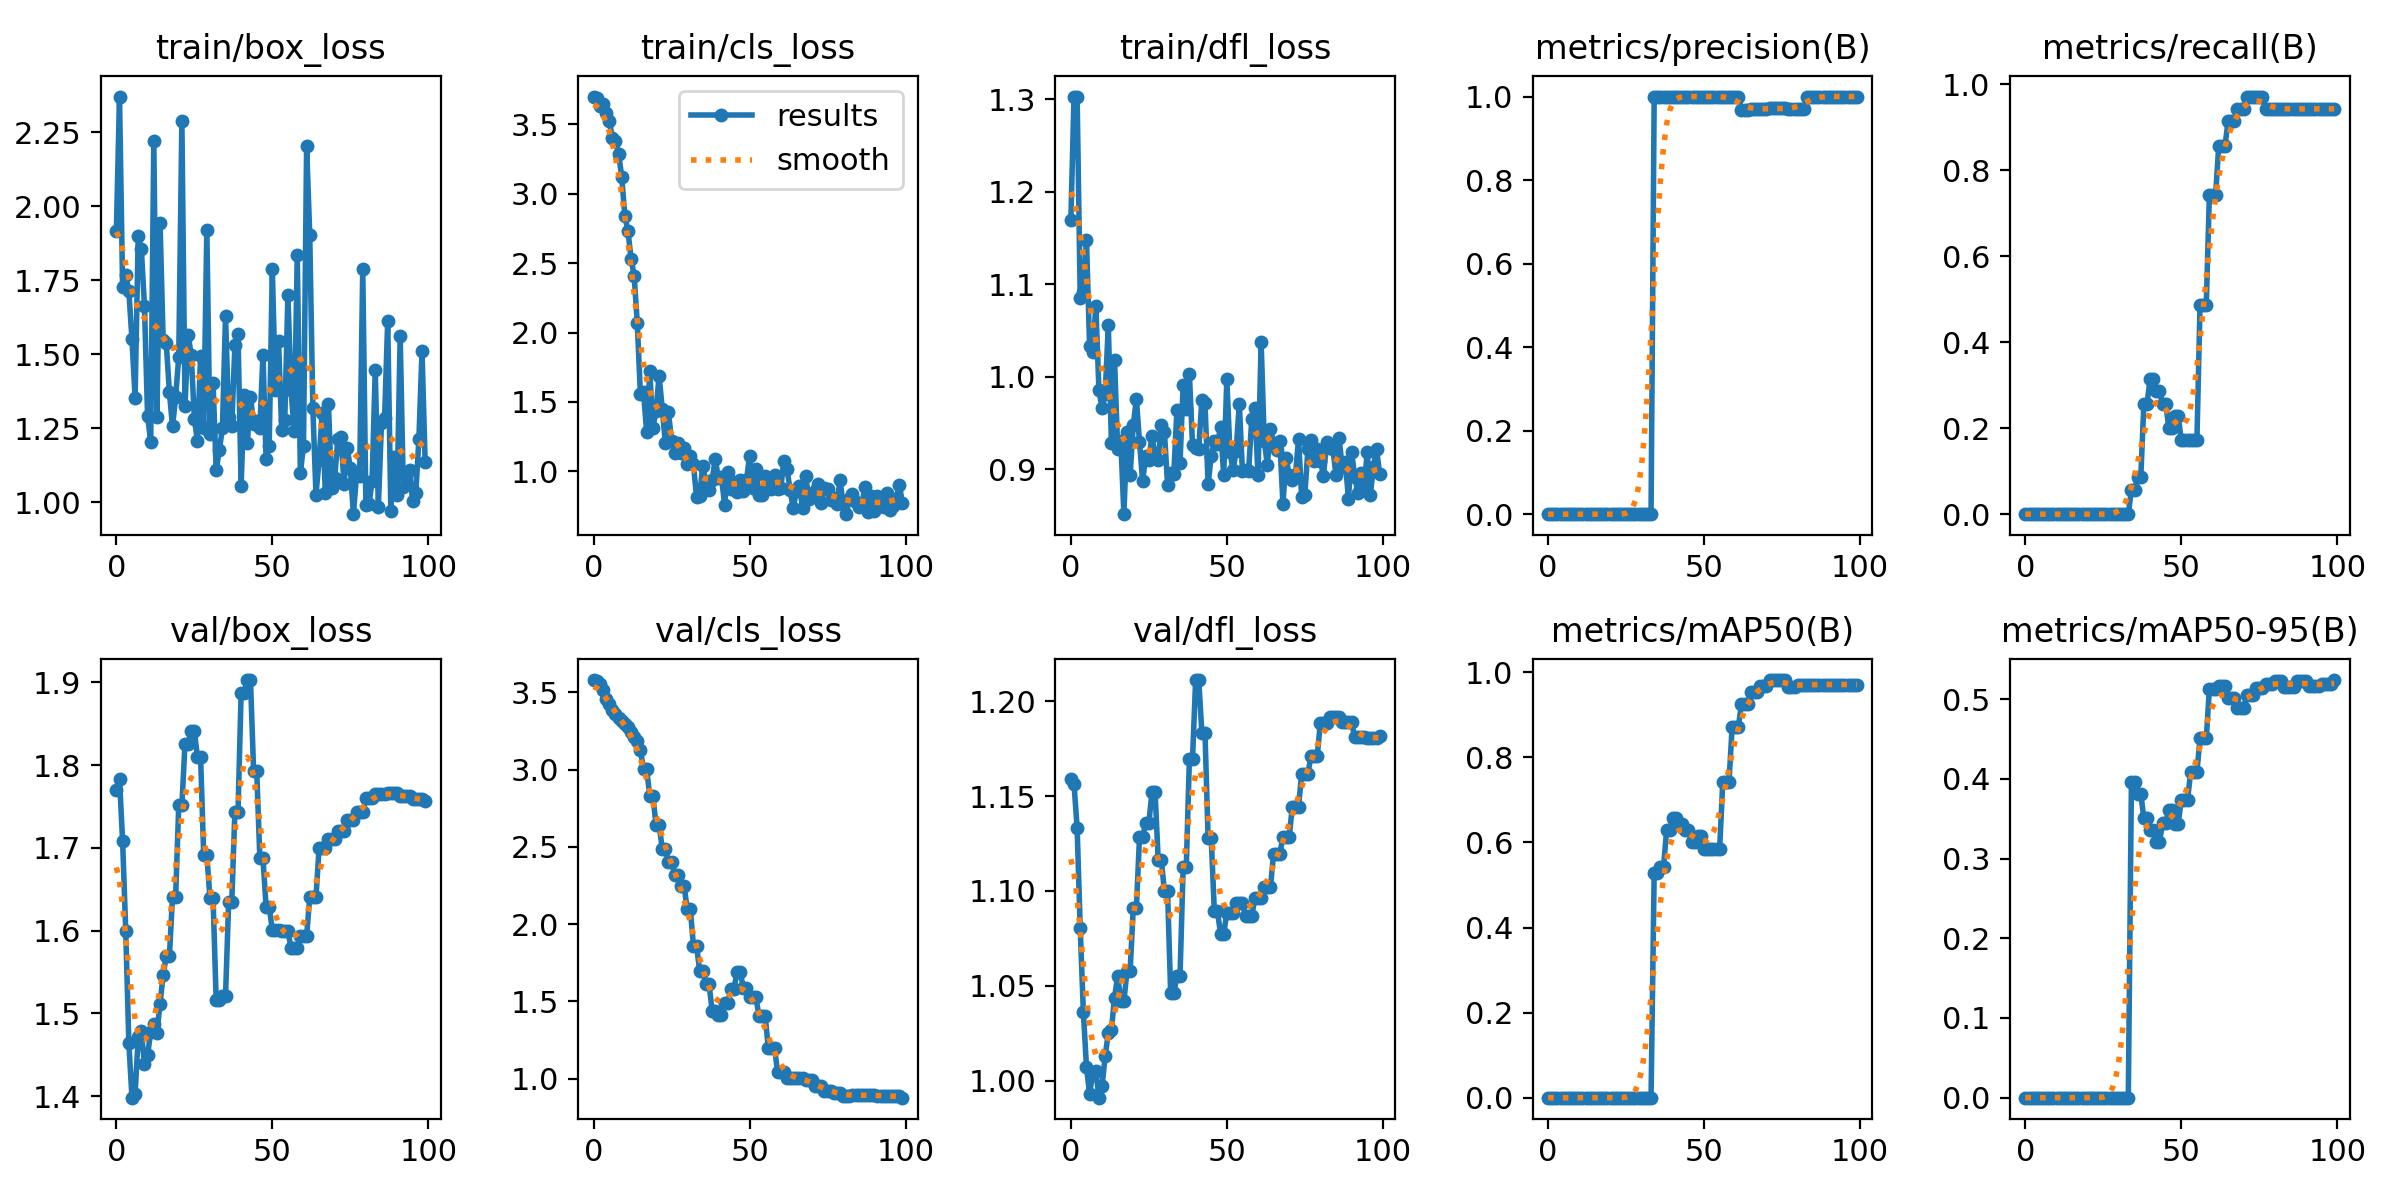

The file beside this chart, header and first rows:
epoch, train/box_loss, train/cls_loss, train/dfl_loss, metrics/precision(B), metrics/recall(B), metrics/mAP50(B), metrics/mAP50-95(B), val/box_loss, val/cls_loss, val/dfl_loss, lr/pg0, lr/pg1, lr/pg2
0, 1.917, 3.7, 1.17, 0, 0, 0, 0, 1.769, 3.58, 1.159, 0, 0, 0
1, 2.371, 3.69, 1.303, 0, 0, 0, 0, 1.783, 3.574, 1.157, 1.9802e-05, 1.9802e-05, 1.9802e-05
2, 1.727, 3.63, 1.303, 0, 0, 0, 0, 1.708, 3.557, 1.133, 3.9208e-05, 3.9208e-05, 3.9208e-05
3, 1.767, 3.646, 1.085, 0, 0, 0, 0, 1.599, 3.517, 1.08, 5.8218e-05, 5.8218e-05, 5.8218e-05
4, 1.712, 3.579, 1.092, 0, 0, 0, 0, 1.464, 3.458, 1.036, 7.6832e-05, 7.6832e-05, 7.6832e-05
5, 1.55, 3.524, 1.148, 0, 0, 0, 0, 1.398, 3.424, 1.007, 9.505e-05, 9.505e-05, 9.505e-05
6, 1.353, 3.405, 1.033, 0, 0, 0, 0, 1.402, 3.385, 0.9931, 0.0001129, 0.0001129, 0.0001129
7, 1.899, 3.377, 1.027, 0, 0, 0, 0, 1.471, 3.359, 1.004, 0.0001303, 0.0001303, 0.0001303
8, 1.855, 3.289, 1.077, 0, 0, 0, 0, 1.478, 3.333, 1.005, 0.0001473, 0.0001473, 0.0001473
9, 1.664, 3.123, 0.9854, 0, 0, 0, 0, 1.439, 3.313, 0.9909, 0.000164, 0.000164, 0.000164
10, 1.292, 2.842, 0.9661, 0, 0, 0, 0, 1.45, 3.296, 0.9972, 0.0001802, 0.0001802, 0.0001802
11, 1.205, 2.734, 0.9811, 0, 0, 0, 0, 1.478, 3.275, 1.013, 0.000196, 0.000196, 0.000196
12, 2.22, 2.532, 1.056, 0, 0, 0, 0, 1.487, 3.241, 1.025, 0.0002115, 0.0002115, 0.0002115
13, 1.287, 2.408, 0.9289, 0, 0, 0, 0, 1.476, 3.213, 1.027, 0.0002265, 0.0002265, 0.0002265
14, 1.944, 2.067, 1.018, 0, 0, 0, 0, 1.512, 3.184, 1.044, 0.0002412, 0.0002412, 0.0002412
15, 1.547, 1.556, 0.9222, 0, 0, 0, 0, 1.547, 3.129, 1.055, 0.0002555, 0.0002555, 0.0002555
16, 1.536, 1.571, 0.931, 0, 0, 0, 0, 1.569, 3.003, 1.042, 0.0002693, 0.0002693, 0.0002693
17, 1.371, 1.282, 0.8516, 0, 0, 0, 0, 1.569, 3.003, 1.042, 0.0002828, 0.0002828, 0.0002828
18, 1.256, 1.72, 0.9409, 0, 0, 0, 0, 1.641, 2.832, 1.058, 0.0002959, 0.0002959, 0.0002959
19, 1.355, 1.313, 0.894, 0, 0, 0, 0, 1.641, 2.832, 1.058, 0.0003085, 0.0003085, 0.0003085
20, 1.491, 1.435, 0.9479, 0, 0, 0, 0, 1.751, 2.643, 1.091, 0.0003208, 0.0003208, 0.0003208
21, 2.288, 1.689, 0.9762, 0, 0, 0, 0, 1.751, 2.643, 1.091, 0.0003327, 0.0003327, 0.0003327
22, 1.325, 1.45, 0.9299, 0, 0, 0, 0, 1.826, 2.487, 1.128, 0.0003442, 0.0003442, 0.0003442
23, 1.565, 1.206, 0.8874, 0, 0, 0, 0, 1.826, 2.487, 1.128, 0.0003553, 0.0003553, 0.0003553
24, 1.498, 1.425, 0.9143, 0, 0, 0, 0, 1.841, 2.404, 1.136, 0.0003659, 0.0003659, 0.0003659
25, 1.282, 1.221, 0.91, 0, 0, 0, 0, 1.841, 2.404, 1.136, 0.0003763, 0.0003763, 0.0003763
26, 1.206, 1.131, 0.9365, 0, 0, 0, 0, 1.81, 2.317, 1.152, 0.0003861, 0.0003861, 0.0003861
27, 1.495, 1.201, 0.9134, 0, 0, 0, 0, 1.81, 2.317, 1.152, 0.0003957, 0.0003957, 0.0003957
28, 1.25, 1.133, 0.9099, 0, 0, 0, 0, 1.691, 2.248, 1.116, 0.0004048, 0.0004048, 0.0004048
29, 1.921, 1.17, 0.9479, 0, 0, 0, 0, 1.691, 2.248, 1.116, 0.0004135, 0.0004135, 0.0004135
30, 1.229, 1.052, 0.9402, 0, 0, 0, 0, 1.64, 2.099, 1.1, 0.0004218, 0.0004218, 0.0004218
31, 1.403, 1.112, 0.8835, 0, 0, 0, 0, 1.64, 2.099, 1.1, 0.0004297, 0.0004297, 0.0004297
32, 1.108, 1.051, 0.896, 0, 0, 0, 0, 1.516, 1.861, 1.046, 0.0004372, 0.0004372, 0.0004372
33, 1.175, 0.8155, 0.8952, 0, 0, 0, 0, 1.516, 1.861, 1.046, 0.0004444, 0.0004444, 0.0004444
34, 1.25, 0.8256, 0.9642, 1, 0.05714, 0.5286, 0.3957, 1.521, 1.697, 1.055, 0.0004511, 0.0004511, 0.0004511
35, 1.629, 1.042, 0.9073, 1, 0.05714, 0.5286, 0.3957, 1.521, 1.697, 1.055, 0.0004574, 0.0004574, 0.0004574
36, 1.288, 0.9238, 0.9913, 1, 0.08571, 0.5428, 0.3807, 1.635, 1.614, 1.113, 0.0004634, 0.0004634, 0.0004634
37, 1.257, 0.8675, 0.9656, 1, 0.08571, 0.5428, 0.3807, 1.635, 1.614, 1.113, 0.0004689, 0.0004689, 0.0004689
38, 1.53, 0.9384, 1.003, 1, 0.2571, 0.6286, 0.3505, 1.744, 1.44, 1.169, 0.0004741, 0.0004741, 0.0004741
39, 1.569, 1.09, 0.9268, 1, 0.2571, 0.6286, 0.3505, 1.744, 1.44, 1.169, 0.0004788, 0.0004788, 0.0004788
40, 1.055, 0.949, 0.9231, 1, 0.3143, 0.6571, 0.3359, 1.887, 1.411, 1.211, 0.0004832, 0.0004832, 0.0004832
41, 1.363, 0.9567, 0.9224, 1, 0.3143, 0.6571, 0.3359, 1.887, 1.411, 1.211, 0.0004872, 0.0004872, 0.0004872
42, 1.2, 0.7592, 0.9755, 1, 0.2857, 0.6428, 0.3207, 1.903, 1.488, 1.183, 0.0004907, 0.0004907, 0.0004907
43, 1.357, 0.9973, 0.9715, 1, 0.2857, 0.6428, 0.3207, 1.903, 1.488, 1.183, 0.0004939, 0.0004939, 0.0004939
44, 1.264, 0.8731, 0.884, 1, 0.2571, 0.6286, 0.3441, 1.793, 1.579, 1.128, 0.0004967, 0.0004967, 0.0004967
45, 1.274, 0.9214, 0.9146, 1, 0.2571, 0.6286, 0.3441, 1.793, 1.579, 1.128, 0.0004991, 0.0004991, 0.0004991
46, 1.25, 0.8491, 0.9302, 1, 0.2, 0.6, 0.3609, 1.688, 1.692, 1.089, 0.000501, 0.000501, 0.000501
47, 1.497, 0.9355, 0.9274, 1, 0.2, 0.6, 0.3609, 1.688, 1.692, 1.089, 0.0005026, 0.0005026, 0.0005026
48, 1.145, 0.856, 0.946, 1, 0.2286, 0.6143, 0.3436, 1.629, 1.588, 1.077, 0.0005038, 0.0005038, 0.0005038
49, 1.191, 0.9359, 0.8937, 1, 0.2286, 0.6143, 0.3436, 1.629, 1.588, 1.077, 0.0005046, 0.0005046, 0.0005046
50, 1.787, 1.11, 0.9973, 1, 0.1714, 0.5857, 0.374, 1.601, 1.53, 1.089, 0.000505, 0.000505, 0.000505
51, 1.379, 0.8782, 0.9191, 1, 0.1714, 0.5857, 0.374, 1.601, 1.53, 1.089, 0.000505, 0.000505, 0.000505
52, 1.543, 1.018, 0.8993, 1, 0.1714, 0.5857, 0.374, 1.601, 1.53, 1.089, 0.0005046, 0.0005046, 0.0005046
53, 1.245, 0.8316, 0.9203, 1, 0.1714, 0.5857, 0.4084, 1.6, 1.409, 1.094, 0.0005038, 0.0005038, 0.0005038
54, 1.279, 0.8321, 0.9712, 1, 0.1714, 0.5857, 0.4084, 1.6, 1.409, 1.094, 0.0005026, 0.0005026, 0.0005026
55, 1.7, 0.9702, 0.8983, 1, 0.1714, 0.5857, 0.4084, 1.6, 1.409, 1.094, 0.000501, 0.000501, 0.000501
56, 1.381, 0.8914, 0.8998, 1, 0.4857, 0.7428, 0.4507, 1.579, 1.198, 1.087, 0.0004991, 0.0004991, 0.0004991
57, 1.24, 0.8722, 0.8986, 1, 0.4857, 0.7428, 0.4507, 1.579, 1.198, 1.087, 0.0004967, 0.0004967, 0.0004967
58, 1.835, 0.9744, 0.9549, 1, 0.4857, 0.7428, 0.4507, 1.579, 1.198, 1.087, 0.0004939, 0.0004939, 0.0004939
59, 1.099, 0.8738, 0.9658, 1, 0.7429, 0.8714, 0.5124, 1.593, 1.042, 1.096, 0.0004908, 0.0004908, 0.0004908
... 40 more rows
